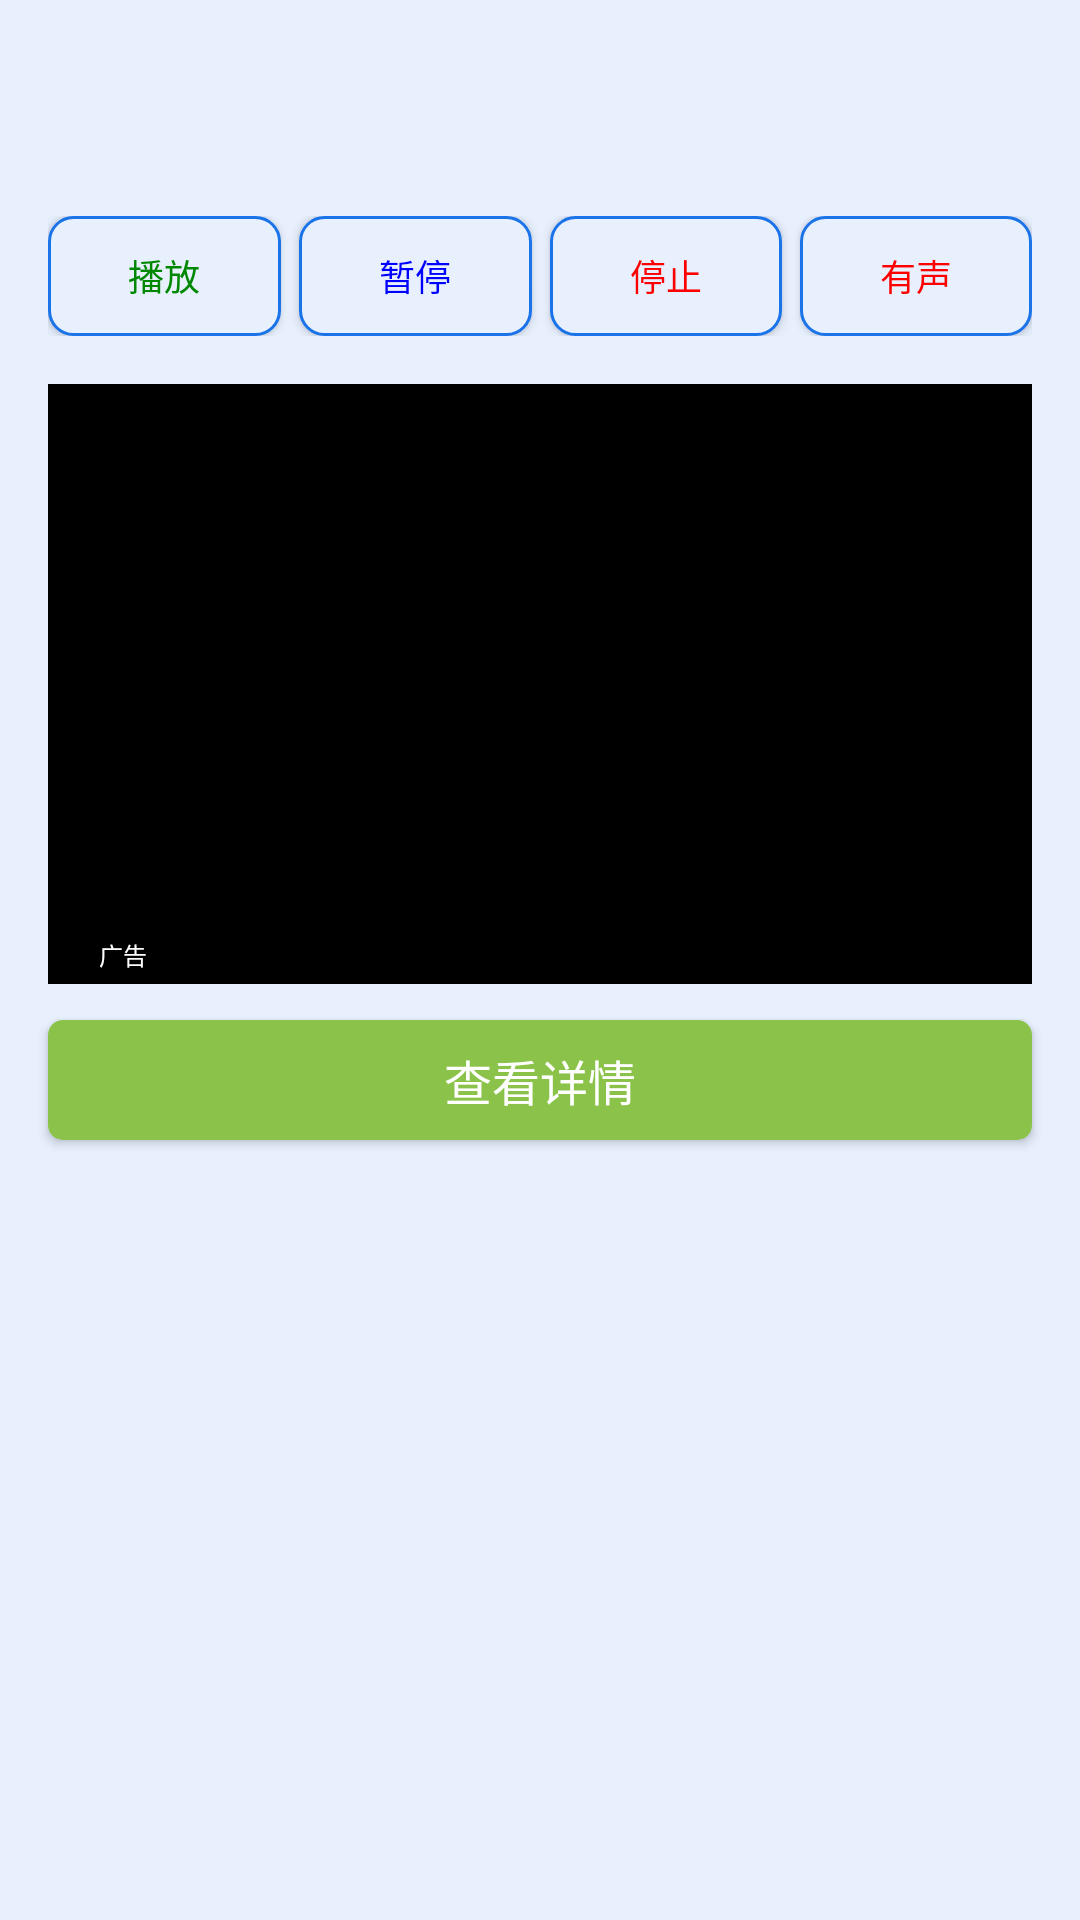

Android layout source for this screen:
<!-- AndroidManifest.xml: application theme AppTheme -->
<!-- res/layout/native_ad_item_normal.xml -->
<RelativeLayout xmlns:android="http://schemas.android.com/apk/res/android"
    xmlns:tools="http://schemas.android.com/tools"
    android:layout_width="match_parent"
    android:layout_height="wrap_content"
    android:background="@color/cfg_btn_secondary_bg"
    android:orientation="vertical">

    <RelativeLayout
        android:id="@+id/ad_info_container"
        android:layout_width="match_parent"
        android:layout_height="wrap_content"
        android:layout_alignParentTop="true">

        
        <ImageView
            android:id="@+id/img_logo"
            android:layout_width="40dp"
            android:layout_height="40dp"
            android:layout_alignParentStart="true"
            android:layout_alignParentTop="true"
            android:layout_margin="16dp"
            tools:src="@android:color/darker_gray" />

        
        <TextView
            android:id="@+id/text_title"
            android:layout_width="wrap_content"
            android:layout_height="wrap_content"
            android:layout_alignTop="@id/img_logo"
            android:layout_toStartOf="@id/iv_dislike"
            android:layout_toEndOf="@id/img_logo"
            android:ellipsize="end"
            android:gravity="center_vertical"
            android:singleLine="true"
            android:textColor="@android:color/black"
            android:textSize="14sp"
            android:textStyle="bold"
            tools:text="广告 Tittle" />

        
        <TextView
            android:id="@+id/text_desc"
            android:layout_width="wrap_content"
            android:layout_height="wrap_content"
            android:layout_below="@id/text_title"
            android:layout_alignBottom="@id/img_logo"
            android:layout_marginEnd="8dp"
            android:layout_toEndOf="@id/img_logo"
            android:ellipsize="marquee"
            android:gravity="center_vertical"
            android:singleLine="true"
            android:textColor="#AA000000"
            android:textSize="12sp"
            tools:text="一段广告描述一段广告描述一段广告描述一段广告描述描述一段广告描述" />

        
        <ImageView
            android:id="@+id/iv_dislike"
            android:layout_width="16dp"
            android:layout_height="16dp"
            android:layout_alignParentEnd="true"
            android:layout_margin="16dp"
            android:clickable="true"
            android:focusable="true"
            android:src="@drawable/tt_dislike" />

    </RelativeLayout>

    <LinearLayout
        android:id="@+id/video_btn_container"
        android:layout_width="match_parent"
        android:layout_height="40dp"
        android:layout_below="@id/ad_info_container"
        android:layout_marginHorizontal="16dp"
        android:layout_marginBottom="16dp"
        android:orientation="horizontal"
        tools:visibility="visible">

        <Button
            android:id="@+id/btn_play"
            android:layout_width="wrap_content"
            android:layout_height="match_parent"
            android:layout_weight="1"
            android:background="@drawable/cfg_btn_secondary_bg"
            android:text="播放"
            android:textColor="#080"
            android:textSize="12sp" />

        <Button
            android:id="@+id/btn_pause"
            android:layout_width="wrap_content"
            android:layout_height="match_parent"
            android:layout_marginStart="6dp"
            android:layout_weight="1"
            android:background="@drawable/cfg_btn_secondary_bg"
            android:text="暂停"
            android:textColor="#00f"
            android:textSize="12sp" />

        <Button
            android:id="@+id/btn_stop"
            android:layout_width="wrap_content"
            android:layout_height="match_parent"
            android:layout_marginStart="6dp"
            android:layout_weight="1"
            android:background="@drawable/cfg_btn_secondary_bg"
            android:text="停止"
            android:textColor="#f00"
            android:textSize="12sp" />

        <Button
            android:id="@+id/btn_voice"
            android:layout_width="wrap_content"
            android:layout_height="match_parent"
            android:layout_marginStart="6dp"
            android:layout_weight="1"
            android:background="@drawable/cfg_btn_secondary_bg"
            android:text="有声"
            android:textColor="#f00"
            android:textSize="12sp" />

    </LinearLayout>

    <FrameLayout
        android:id="@+id/custom_container"
        android:layout_width="match_parent"
        android:layout_height="200dp"
        android:layout_below="@id/video_btn_container"
        android:layout_centerHorizontal="true"
        android:layout_marginHorizontal="16dp">

        
        <FrameLayout
            android:id="@+id/media_layout"
            android:layout_width="match_parent"
            android:layout_height="match_parent"
            android:layout_gravity="center"
            android:background="@android:color/black" />

        
        <ImageView
            android:id="@+id/img_poster"
            android:layout_width="match_parent"
            android:layout_height="match_parent"
            android:layout_gravity="center_horizontal"
            android:scaleType="centerCrop" />

        
        <LinearLayout
            android:id="@+id/native_3img_ad_container"
            android:layout_width="match_parent"
            android:layout_height="wrap_content"
            android:orientation="horizontal"
            android:weightSum="3">

            <ImageView
                android:id="@+id/img_1"
                android:layout_width="match_parent"
                android:layout_height="match_parent"
                android:layout_margin="3dp"
                android:layout_weight="1"
                android:adjustViewBounds="true"
                android:scaleType="fitXY" />

            <ImageView
                android:id="@+id/img_2"
                android:layout_width="match_parent"
                android:layout_height="match_parent"
                android:layout_margin="3dp"
                android:layout_weight="1"
                android:adjustViewBounds="true"
                android:scaleType="fitXY" />

            <ImageView
                android:id="@+id/img_3"
                android:layout_width="match_parent"
                android:layout_height="match_parent"
                android:layout_margin="3dp"
                android:layout_weight="1"
                android:adjustViewBounds="true"
                android:scaleType="fitXY" />

        </LinearLayout>

        <LinearLayout
            android:layout_width="wrap_content"
            android:layout_height="wrap_content"
            android:layout_gravity="start|bottom"
            android:background="@drawable/bg_fillet_4dp_transparent"
            android:gravity="center"
            android:orientation="horizontal"
            android:padding="4dp">

            
            <ImageView
                android:id="@+id/channel_ad_logo"
                android:layout_width="9dp"
                android:layout_height="9dp"
                android:scaleType="centerInside"
                android:src="@drawable/sig_logo"
                android:visibility="visible" />

            <TextView
                android:layout_width="wrap_content"
                android:layout_height="wrap_content"
                android:layout_marginStart="4dp"
                android:text="广告"
                android:textColor="@android:color/white"
                android:textSize="8sp" />

        </LinearLayout>

    </FrameLayout>

    
    <LinearLayout
        android:id="@+id/video_progress_container"
        android:layout_width="match_parent"
        android:layout_height="24dp"
        android:layout_below="@id/custom_container"
        android:layout_marginHorizontal="16dp"
        android:layout_marginTop="12dp"
        android:gravity="center_vertical"
        android:orientation="horizontal"
        android:visibility="gone"
        tools:visibility="visible">

        <ProgressBar
            android:id="@+id/video_progress_bar"
            style="@android:style/Widget.ProgressBar.Horizontal"
            android:layout_width="0dp"
            android:layout_height="8dp"
            android:layout_weight="1"
            android:max="100"
            android:progress="0"
            android:progressBackgroundTint="#E0E0E0"
            android:progressTint="#FF5722" />

        <TextView
            android:id="@+id/tv_video_progress_text"
            android:layout_width="wrap_content"
            android:layout_height="wrap_content"
            android:layout_marginStart="4dp"
            android:gravity="end"
            android:minWidth="32dp"
            android:textColor="#FF5722"
            android:textSize="12sp"
            android:textStyle="bold"
            tools:text="100%" />

    </LinearLayout>

    <RelativeLayout
        android:layout_width="match_parent"
        android:layout_height="64dp"
        android:layout_below="@id/video_progress_container">

        
        <Button
            android:id="@+id/btn_cta"
            android:layout_width="match_parent"
            android:layout_height="40dp"
            android:layout_centerInParent="true"
            android:layout_marginHorizontal="16dp"
            android:background="@drawable/btn_bg_creative"
            android:gravity="center"
            android:text="查看详情"
            android:textColor="@android:color/white"
            android:textSize="16sp" />

    </RelativeLayout>

</RelativeLayout>
<!-- resources referenced by this layout -->
<resources>
  <color name="cfg_btn_secondary_bg">#E8F0FE</color>
  <!-- drawable bg_fillet_4dp_transparent (drawable) -->
  <?xml version="1.0" encoding="utf-8"?>
  <shape xmlns:android="http://schemas.android.com/apk/res/android">
  
      <corners android:radius="4dp" />
  
      <solid android:color="#60000000" />
  </shape>
  <!-- drawable btn_bg_creative (drawable) -->
  <?xml version="1.0" encoding="utf-8"?>
  <shape xmlns:android="http://schemas.android.com/apk/res/android"
      android:shape="rectangle">
      
  
      
      <corners android:radius="5dp" />
      
      <solid android:color="#8BC34A" />
  </shape>
  <!-- drawable cfg_btn_secondary_bg (drawable) -->
  <?xml version="1.0" encoding="utf-8"?>
  <shape xmlns:android="http://schemas.android.com/apk/res/android"
      android:shape="rectangle">
      <solid android:color="@color/cfg_btn_secondary_bg" />
      <corners android:radius="8dp" />
      <stroke
          android:width="1dp"
          android:color="@color/cfg_btn_primary_bg" />
  </shape>
  <style name="AppTheme" parent="Theme.AppCompat.Light.DarkActionBar">
          
          <item name="colorPrimary">@color/colorPrimary</item>
          <item name="colorPrimaryDark">@color/colorPrimaryDark</item>
          <item name="colorAccent">@color/colorAccent</item>
          <item name="android:dropDownListViewStyle">@style/spinner_style</item>
          <item name="android:windowDisablePreview">true</item>
      </style>
  <color name="cfg_btn_primary_bg">#1A73E8</color>
  <color name="colorPrimary">#F2690B</color>
  <color name="colorPrimaryDark">#EA8138</color>
  <color name="colorAccent">#F2690B</color>
  <style name="spinner_style" parent="Widget.AppCompat.ListView.DropDown">
          <item name="android:divider">#d1d1d1</item>
          <item name="android:dividerHeight">0.5dp</item>
      </style>
</resources>
